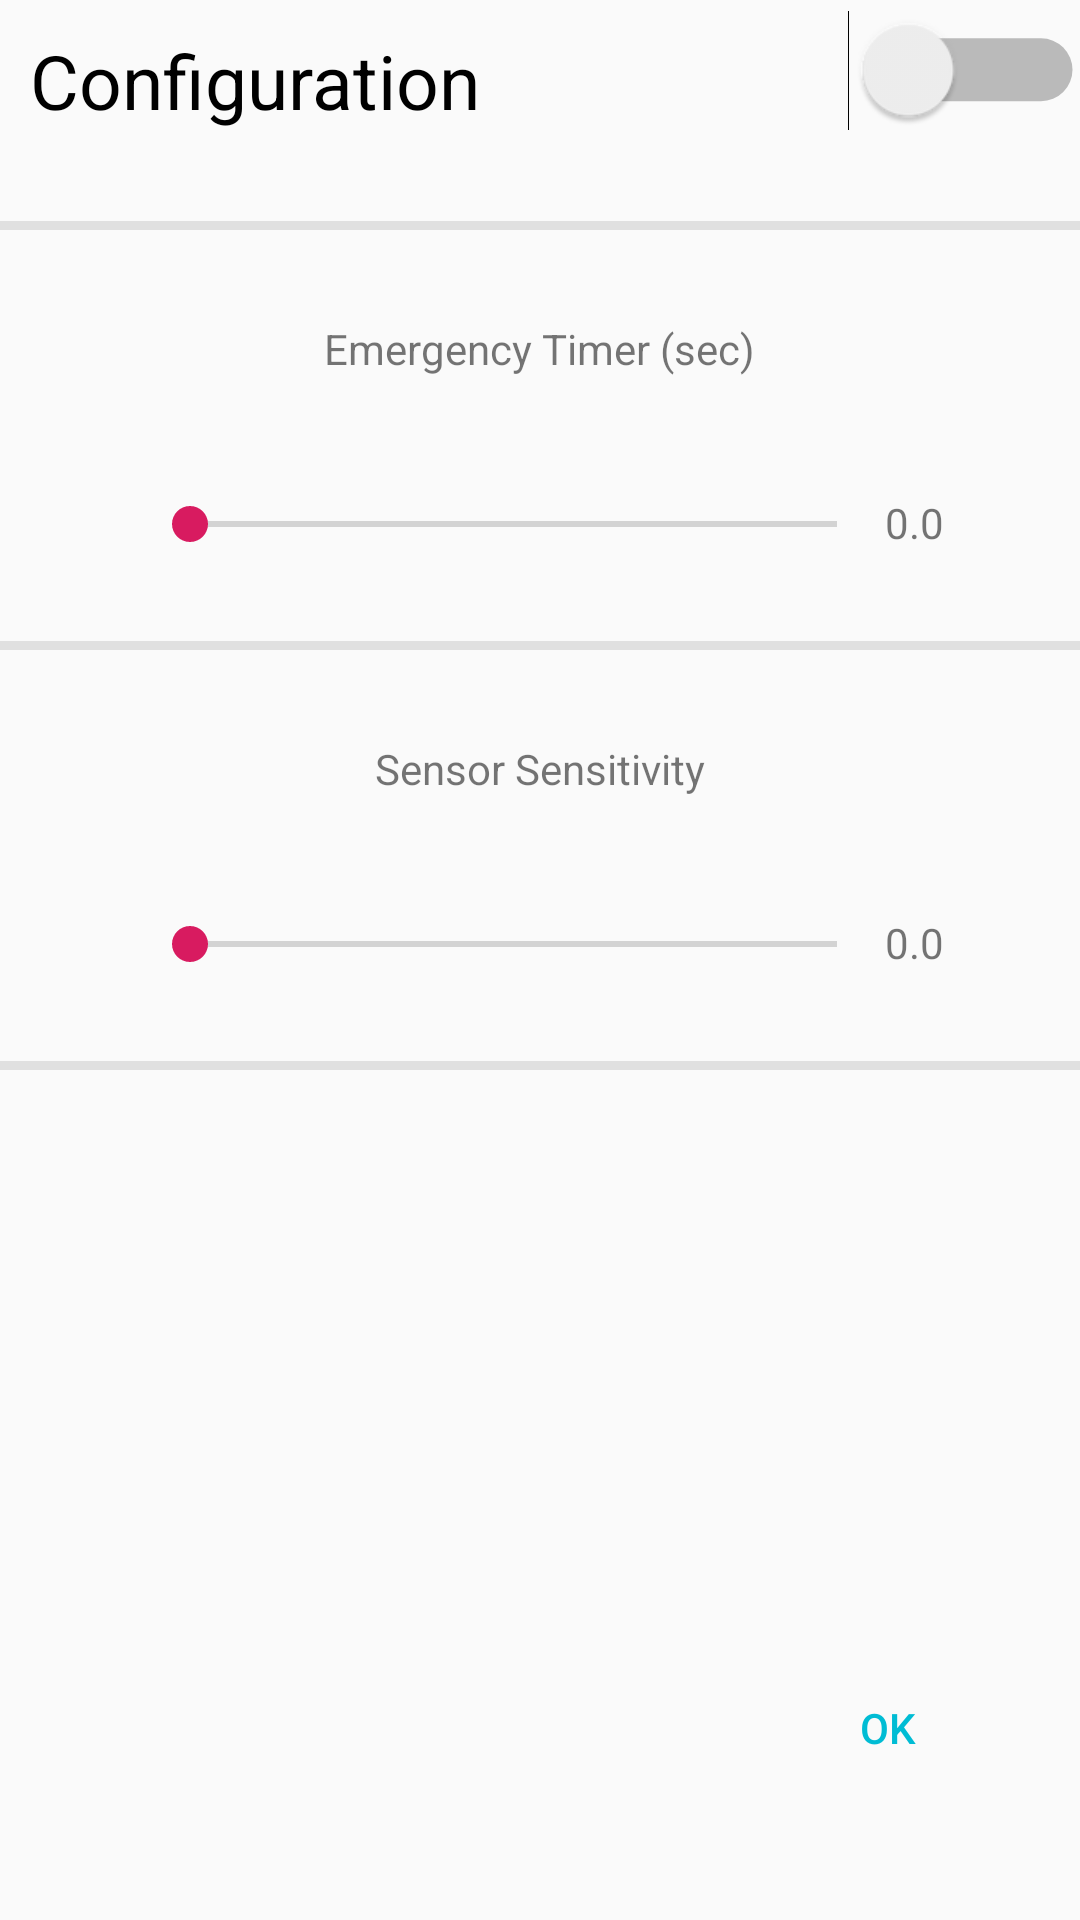

Android layout source for this screen:
<!-- AndroidManifest.xml: application theme AppTheme -->
<!-- res/layout/fragment_settings.xml -->
<?xml version="1.0" encoding="utf-8"?>
<android.support.constraint.ConstraintLayout xmlns:android="http://schemas.android.com/apk/res/android"
    android:layout_width="match_parent"
    android:layout_height="match_parent"
    xmlns:app="http://schemas.android.com/apk/res-auto"
    xmlns:tools="http://schemas.android.com/tools">

    <TextView
        android:id="@+id/ConfigTitle"
        android:layout_width="wrap_content"
        android:layout_height="wrap_content"
        android:layout_marginBottom="8dp"
        android:text="Configuration"
        android:textColor="#000000"
        android:textColorHighlight="#000000"
        android:textSize="25dp"
        android:layout_marginLeft="10dp"
        android:layout_marginTop="10dp"
        app:layout_constraintTop_toTopOf="parent"
        app:layout_constraintLeft_toLeftOf="parent" />

    <Switch
        android:id="@+id/SwitchConfig"
        android:layout_width="wrap_content"
        android:layout_height="wrap_content"
        android:layout_marginTop="10dp"
        android:scaleY="1.5"
        android:scaleX="1.5"
        android:layout_marginRight="10dp"
        app:layout_constraintTop_toTopOf="parent"
        app:layout_constraintRight_toRightOf="parent"
        />

    <LinearLayout
        android:layout_width="match_parent"
        android:layout_height="wrap_content"
        android:orientation="vertical"
        android:gravity="center"
        app:layout_constraintTop_toBottomOf="@id/ConfigTitle"
        app:layout_constraintLeft_toLeftOf="parent"
        app:layout_constraintRight_toRightOf="parent"
        tools:layout_editor_absoluteX="525dp">

        <View
            android:layout_width="wrap_content"
            android:layout_height="3dp"
            android:layout_marginTop="30dp"
            android:background="#E0E0E0" />

        <android.support.constraint.ConstraintLayout
            android:layout_width="wrap_content"
            android:layout_height="wrap_content">
            <TextView
                android:id="@+id/EmergenLabel"
                android:layout_width="wrap_content"
                android:layout_height="wrap_content"
                android:layout_marginTop="30dp"
                android:text="Emergency Timer (sec)"
                app:layout_constraintTop_toTopOf="parent"
                app:layout_constraintRight_toRightOf="parent"
                app:layout_constraintLeft_toLeftOf="parent"/>

            <SeekBar
                android:id="@+id/EmergenTimeSeek"
                android:layout_width="250dp"
                android:layout_height="wrap_content"
                android:layout_marginTop="40dp"
                android:max="100"
                android:min="0"
                android:progress="1"
                app:layout_constraintTop_toBottomOf="@id/EmergenLabel"/>

            <TextView
                android:layout_width="match_parent"
                android:layout_height="wrap_content"
                android:text="0.0"
                app:layout_constraintLeft_toRightOf="@id/EmergenTimeSeek"
                app:layout_constraintRight_toRightOf="parent"
                app:layout_constraintBottom_toBottomOf="parent"/>
        </android.support.constraint.ConstraintLayout>



        <View
            android:layout_width="wrap_content"
            android:layout_height="3dp"
            android:layout_marginTop="30dp"
            android:background="#E0E0E0" />
        <android.support.constraint.ConstraintLayout
            android:layout_width="wrap_content"
            android:layout_height="wrap_content">

            <TextView
                android:id="@+id/SenseSensitiLabel"
                android:layout_width="wrap_content"
                android:layout_height="wrap_content"
                android:layout_marginTop="30dp"
                android:text="Sensor Sensitivity"
                app:layout_constraintLeft_toLeftOf="parent"
                app:layout_constraintRight_toRightOf="parent"
                app:layout_constraintTop_toTopOf="parent"
                />

            <SeekBar
                android:id="@+id/SenseSensitiSeek"
                android:layout_width="250dp"
                android:layout_height="wrap_content"
                android:layout_marginTop="40dp"
                android:max="100"
                android:min="0"
                android:progress="1"
                app:layout_constraintTop_toBottomOf="@id/SenseSensitiLabel"/>

            <TextView
                android:layout_width="match_parent"
                android:layout_height="wrap_content"
                android:text="0.0"
                app:layout_constraintLeft_toRightOf="@id/SenseSensitiSeek"
                app:layout_constraintRight_toRightOf="parent"
                app:layout_constraintBottom_toBottomOf="parent"/>
        </android.support.constraint.ConstraintLayout>



        <View
            android:layout_width="wrap_content"
            android:layout_height="3dp"
            android:layout_marginTop="30dp"
            android:background="#E0E0E0" />
    </LinearLayout>

    <Button
        android:id="@+id/ConfigOk"
        android:layout_height="wrap_content"
        android:layout_width="wrap_content"
        android:text="OK"
        android:textColor="@color/topBarAndMenu"
        android:layout_marginBottom="40dp"
        android:layout_marginRight="20dp"
        android:background="@android:color/transparent"
        app:layout_constraintBottom_toBottomOf="parent"
        app:layout_constraintRight_toRightOf="parent"
        />

</android.support.constraint.ConstraintLayout>
<!-- resources referenced by this layout -->
<resources>
  <color name="topBarAndMenu">#00BCD4</color>
  <style name="AppTheme" parent="Theme.AppCompat.Light.DarkActionBar">
          
          <item name="colorPrimary">@color/colorPrimary</item>
          <item name="colorPrimaryDark">@color/colorPrimaryDark</item>
          <item name="colorAccent">@color/colorAccent</item>
      </style>
  <color name="colorPrimary">#008577</color>
  <color name="colorPrimaryDark">#00574B</color>
  <color name="colorAccent">#D81B60</color>
</resources>
